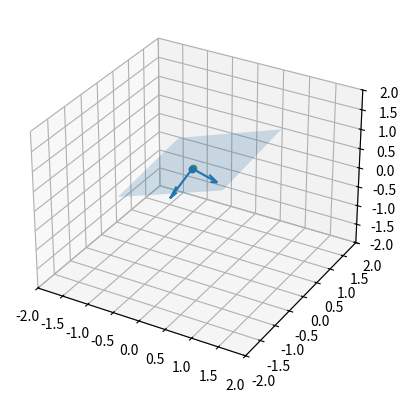

The matplotlib source for this figure:
import matplotlib.pyplot as plt
import numpy as np

# point = np.array([1, 2, 3])
# normal = np.array([1, 1, 2])
# point2 = np.array([10, 50, 50])
# point = np.array([-0.0921296775341034, -0.10232707858085632, 0.6180955767631531])
# normal = np.array([-0.15543824434280396, -0.39875510334968567, 0.267514705657959])
p1 = np.array([-0.04020869731903076, -0.17617341876029968, 0.6346356868743896])
p2 = np.array([-0.0843517854809761, -0.1465693712234497, 0.9043031930923462])
p2 = np.array([-0.04070728272199631, -0.17582716047763824, 0.6344428062438965])
p3 = np.array([-0.0418931320309639, -0.16804131865501404, 0.6348196268081665])

v1 = np.array([p1[0] - p2[0], p1[1] - p2[1], p1[2] - p2[2]])
v2 = np.array([p2[0] - p3[0], p2[1] - p3[1], p2[2] - p3[2]])

# a plane is a*x+b*y+c*z+d=0
# [a,b,c] is the normal. Thus, we have to calculate
# d and we're set
# d = -point.dot(normal)

# create x,y
# xx, yy = np.meshgrid(range(10), range(10))
# points = [(0, 0, 0), (0, 1, 0), (1, 1, 1), (0, 1, 1)]

# print(xx, yy)

normal = np.cross(v1, v2)

# Plane equation: normal[0]*x + normal[1]*y + normal[2]*z = d
# Rearranged to: z = (-normal[0]*x - normal[1]*y + d) / normal[2]

d = -np.dot(normal, np.array([p1[0], p1[1], p1[2]]))  # Compute d using point 0

# Create a grid for x and y
r = np.linspace(-1, 1, 10)  # Create a range of values for x and y (from 0 to 1)
xx, yy = np.meshgrid(r, r)

# Calculate corresponding z values using the plane equation
zz = (-normal[0] * xx - normal[1] * yy - d) * 1.0 / normal[2]

# faces = [[0, 1, 2], [0, 2, 3]]

# calculate corresponding z
# z = (-normal[0] * xx - normal[1] * yy - d) * 1.0 / normal[2]

# print(z)

# Create the figure
fig = plt.figure()

# Add an axes
ax = fig.add_subplot(111, projection="3d")

ax.quiver(p2[0], p2[1], p2[2], v1[0], v1[1], v1[2], normalize=True)
ax.quiver(p3[0], p3[1], p3[2], v2[0], v2[1], v2[2], normalize=True)
ax.scatter(p1[0], p1[1], p1[2])
ax.scatter(p2[0], p2[1], p2[2])
ax.scatter(p3[0], p3[1], p3[2])

ax.set_xlim(-2, 2)
ax.set_ylim(-2, 2)
ax.set_zlim(-2, 2)

# plot the surface
ax.plot_surface(xx, yy, zz, alpha=0.2)
# ax.plot_trisurf(x, y, z, color="cyan", alpha=0.5)
# and plot the point
# ax.scatter(point2[0], point2[1], point2[2], color="green")

plt.show()
